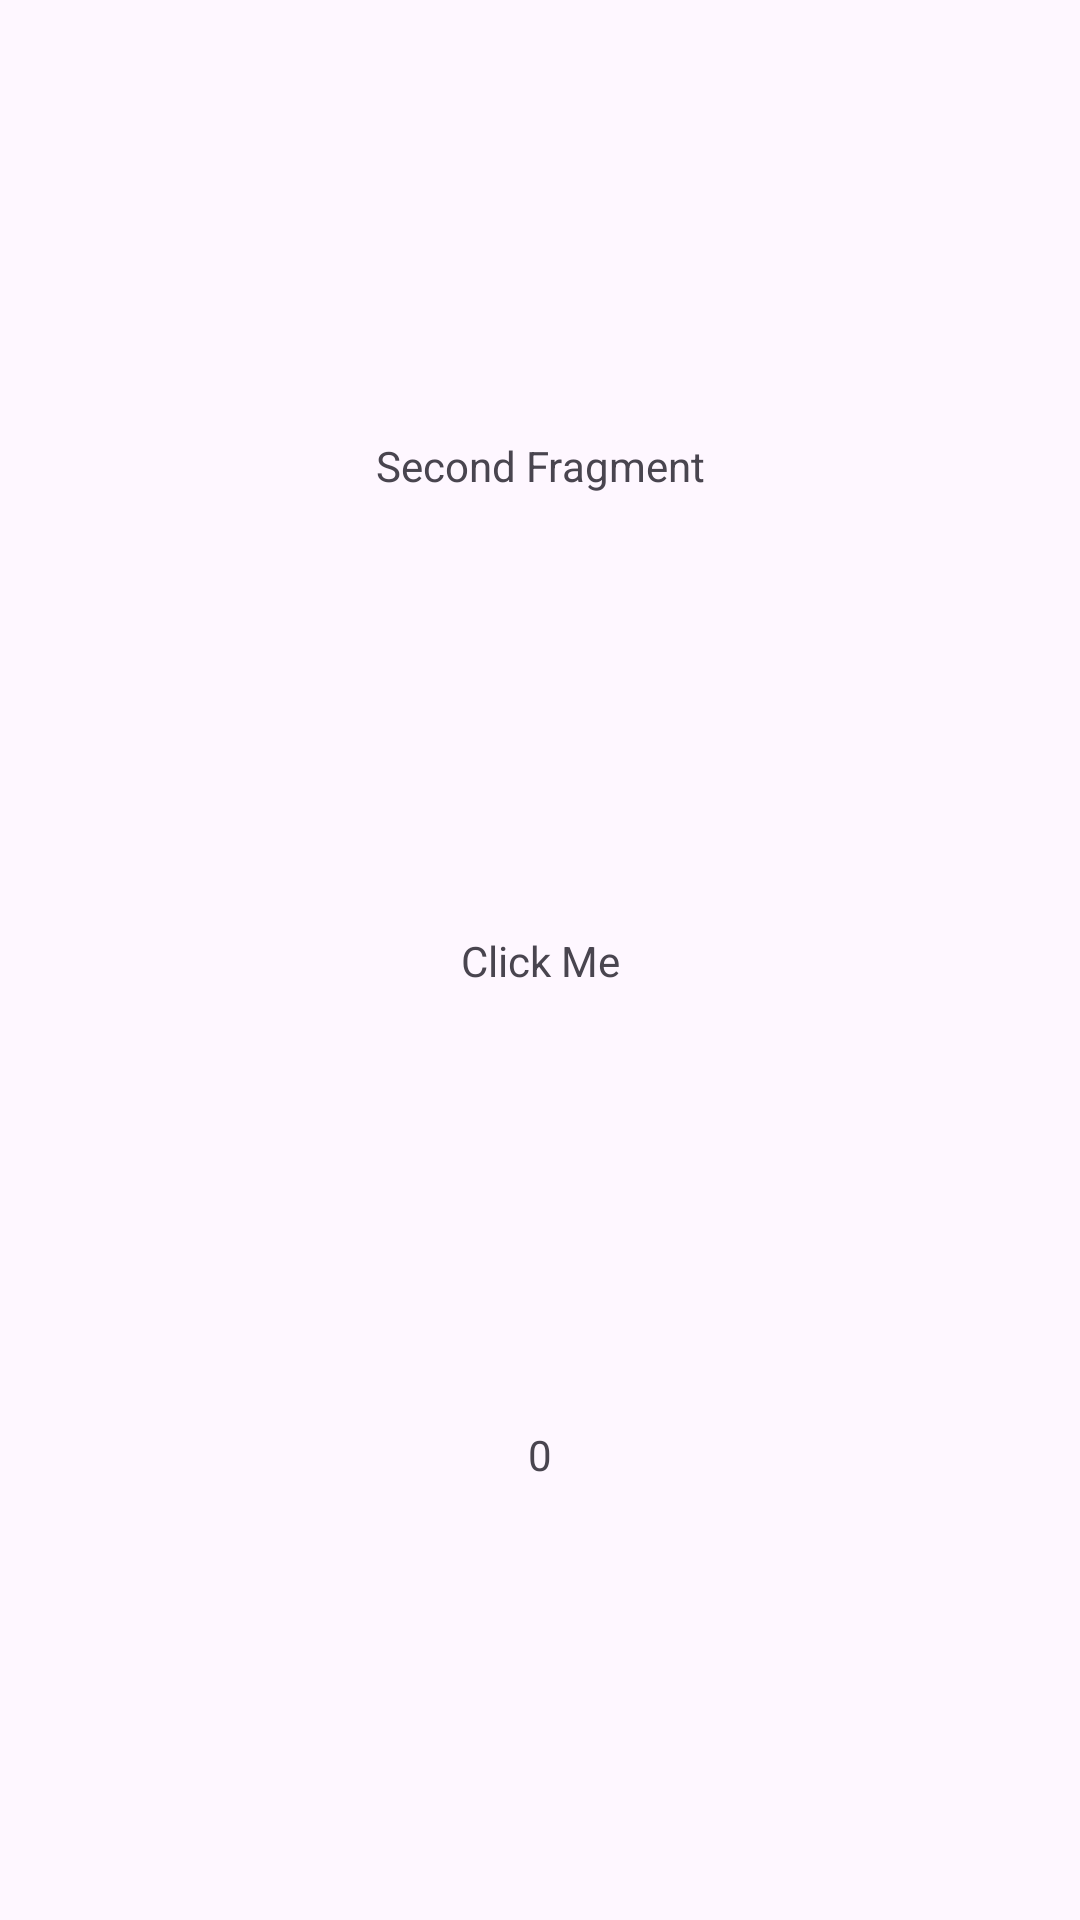

The Android layout XML behind this screen, and the referenced resources:
<!-- AndroidManifest.xml: application theme Theme.StateRestore -->
<!-- res/layout/fragment_second.xml -->
<?xml version="1.0" encoding="utf-8"?>
<androidx.constraintlayout.widget.ConstraintLayout xmlns:android="http://schemas.android.com/apk/res/android"
    xmlns:app="http://schemas.android.com/apk/res-auto"
    xmlns:tools="http://schemas.android.com/tools"
    android:layout_width="match_parent"
    android:layout_height="match_parent"
    tools:context=".SecondFragment">

    <TextView
        android:id="@+id/textView"
        android:layout_width="wrap_content"
        android:layout_height="wrap_content"
        android:text="Second Fragment"
        app:layout_constraintBottom_toTopOf="@+id/click_me"
        app:layout_constraintEnd_toEndOf="parent"
        app:layout_constraintStart_toStartOf="parent"
        app:layout_constraintTop_toTopOf="parent" />

    <TextView
        android:id="@+id/click_me"
        android:layout_width="wrap_content"
        android:layout_height="wrap_content"
        android:text="Click Me"
        app:layout_constraintBottom_toTopOf="@+id/count"
        app:layout_constraintEnd_toEndOf="parent"
        app:layout_constraintStart_toStartOf="parent"
        app:layout_constraintTop_toBottomOf="@+id/textView" />

    <TextView
        android:id="@+id/count"
        android:layout_width="wrap_content"
        android:layout_height="wrap_content"
        android:text="0"
        app:layout_constraintBottom_toBottomOf="parent"
        app:layout_constraintEnd_toEndOf="parent"
        app:layout_constraintStart_toStartOf="parent"
        app:layout_constraintTop_toBottomOf="@+id/click_me" />
</androidx.constraintlayout.widget.ConstraintLayout>
<!-- resources referenced by this layout -->
<resources>
  <style name="Theme.StateRestore" parent="Base.Theme.StateRestore" />
  <style name="Base.Theme.StateRestore" parent="Theme.Material3.DayNight.NoActionBar">
          
          
      </style>
</resources>
